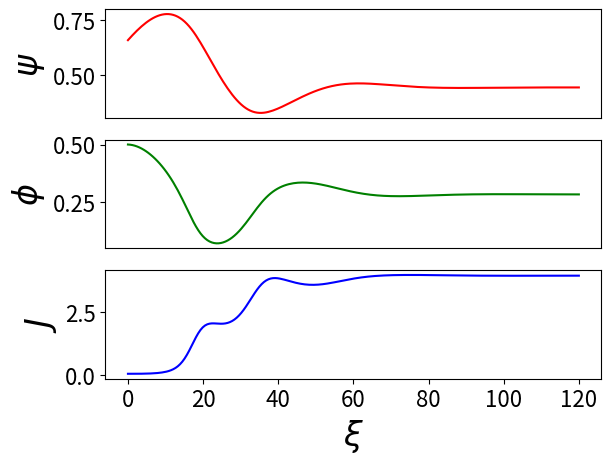
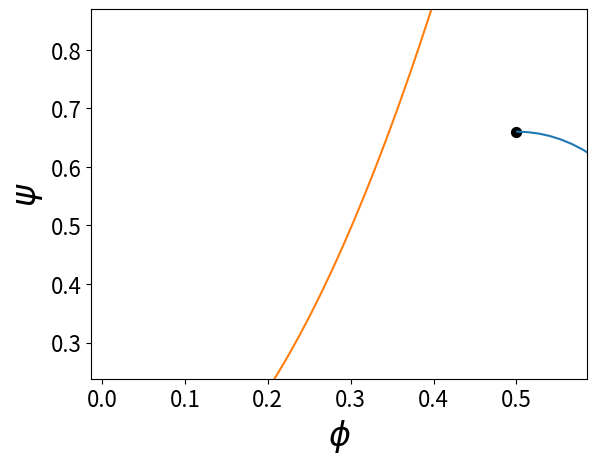

The matplotlib source for these figures, in order: (Note: this script raises an exception after producing the figures.)
import numpy as np
import matplotlib.pyplot as plt
from scipy.optimize import fsolve

font_axes = 16
font_labels = 24
font_title = 24
font_text = 16
font_legend = 16
font_colorbar = 24

plt.rc('font', size=16)
plt.rc('axes', titlesize=font_title)
plt.rc('axes', labelsize=font_labels)
plt.rc('xtick', labelsize=font_axes)
plt.rc('ytick', labelsize=font_axes)
plt.rc('legend', fontsize=font_legend)

B = 0.5  # B parameter of the described compressor, rotating stall
# B = 1  # B parameter of the described compressor, surge
lc = 8  # non-dimensional compressor duct length
phi_eq = 0.5  # initial flow coefficient for all the calculations
k_valve = 5.5  # valve characteristic
m = 1.75  # Moore parameter
a_lag = 1 / 3.5  # lag parameter, defined by Moore

# domain of flow coefficient
phi = np.linspace(-0.3, 1, 100)

# parameters of the cubic curve, taken from the article part II
H = 0.18
W = 0.25
psi_c_max = 0.66  # section 3 of paper
phi_c_max = 0.5
psi_c_0 = psi_c_max - 2 * H

def unstalled_characteristic(phi):
    """
    Arguments:
        phi :  flow coefficient
        H : H parameter
        W : W parameter
        psi_c_0 : performance at zero flow coefficient
    """
    return psi_c_0 + H * (1 + 1.5 * (phi / W - 1) - 0.5 * (phi / W - 1) ** 3)

psi_c = unstalled_characteristic(phi)

# plt.figure(figsize=(10,6))
# plt.plot(phi, psi_c, label='unstalled characteristic')
# plt.xlim([0, 1])
# plt.ylim([0, 0.8])
# plt.xlabel(r'$\phi$')
# plt.ylabel(r'$\psi$')
# plt.legend()
# plt.grid(alpha=0.3)

psi_eq = unstalled_characteristic(phi_eq)
psi_v = 0.5 *k_valve * phi ** 2  # valve model

# plt.figure(figsize=(10,6))
# plt.plot(phi, psi_c, label='unstalled characteristic')
# plt.plot(phi, psi_v, label='valve characteristic')
# plt.scatter(phi_eq, psi_eq, c='black', label='initial point')
# plt.xlim([0, 1])
# plt.ylim([0, 0.8])
# plt.xlabel(r'$\phi$')
# plt.ylabel(r'$\psi$')
# plt.legend()
# plt.grid(alpha=0.3)


def Moore_Greitzer(y, xi, B, k_valve, W, H, psi_c_0, a, m, lc):
    """
    Defines the differential equations for the Greitzer model
    (as found in the thesis of Sündstrom).

    Arguments:
        y :  vector of the state variables
        xi : non dimensional time
        B :  B parameter
        k_valve :  throttle line coefficient
        W : W parameter of cubic shape of compressor
        H : H parameter of cubic shape of compressor
        psi_c_0 : work coefficient at zero flow rate parameter of cubic shape
        a : reciprocal time lag
        m : duct parameter, between 1 and 2
        lc : non dimensional compressor length

    State variables:
        x1 : total to static work coefficient \Psi
        x2 : azimuthally averaged flow coefficient \Phi
        x3 : squared amplitude of rotating stall cell J
    """
    x1, x2, x3 = y
    dydt = [W / (4 * lc * B ** 2) * (x2 / W - (1 / W) * np.sqrt(x1 / k_valve)),
            (H / lc) * (-(x1 - psi_c_0) / H + 1 + 1.5 * (x2 / W - 1) * (1 - 0.5 * x3) - 0.5 * (x2 / W - 1) ** 3),
            x3 * (1 - (x2 / W - 1) ** 2 - 0.25 * x3) * (3 * a * H) / (W * (1 + m * a))]
    return dydt


time_steps = 200
xi = np.linspace(0, 120, time_steps)

# initial conditions
A_0 = 0.2
J_0 = A_0 ** 2
y0 = [psi_eq,
      phi_eq,
      J_0]



from scipy.integrate import odeint
sol = odeint(Moore_Greitzer, y0, xi, args=(B, k_valve, W, H, psi_c_0, a_lag, m, lc))
psi_sol = sol[:, 0]
phi_sol = sol[:, 1]
J_sol = sol[:, 2]

phi_last = phi_sol[-1]
psi_last = psi_sol[-1]



# temporal evolution plots
fig, axes = plt.subplots(3, 1)
axes[0].set_ylabel(r'$\psi$')
axes[0].plot(xi, psi_sol, 'r')
axes[0].set_xticks([])
axes[1].set_ylabel(r'$\phi$')
axes[1].plot(xi, phi_sol, 'g')
axes[1].set_xticks([])
axes[2].set_ylabel(r'$J$')
axes[2].plot(xi, J_sol, 'b')
axes[2].set_xlabel(r'$\xi $')
plt.savefig('cycles.pdf', bbox_inches='tight')


# find limits for the next plot
phi_min = np.min(phi_sol)
phi_max = np.max(phi_sol)
psi_min = np.min(psi_sol)
psi_max = np.max(psi_sol)
c = 0.2
lim_phi = [phi_min - c * (phi_max - phi_min),
          phi_max + c * (phi_max - phi_min)]
lim_psi = [psi_min - c * (psi_max - psi_min),
          psi_max + c * (psi_max - psi_min)]

for i in range(0, time_steps):
    plt.figure()
    plt.plot(phi[phi>phi_eq], psi_c[phi>phi_eq], label='unstalled characteristic')
    plt.plot(phi, k_valve * phi ** 2, label='throttle characteristic')
    plt.plot(phi_sol[0:i], psi_sol[0:i], '--k', lw = 2, label='transient')
    plt.scatter(phi_sol[0], psi_sol[0], c='black', marker = 'o', s =50, label='initial point')
    # if i == time_steps-1:
    #     plt.scatter(phi_sol[-1], psi_sol[-1], c='black', marker = 's', s= 50)
    plt.ylabel(r'$\psi$')
    plt.xlabel(r'$\phi$')
    # plt.legend()
    plt.xlim(lim_phi)
    plt.ylim(lim_psi)
    plt.savefig('pics/snapshot_%.2f.png' %(i/time_steps), bbox_inches='tight', dpi=300)
# plt.show()
